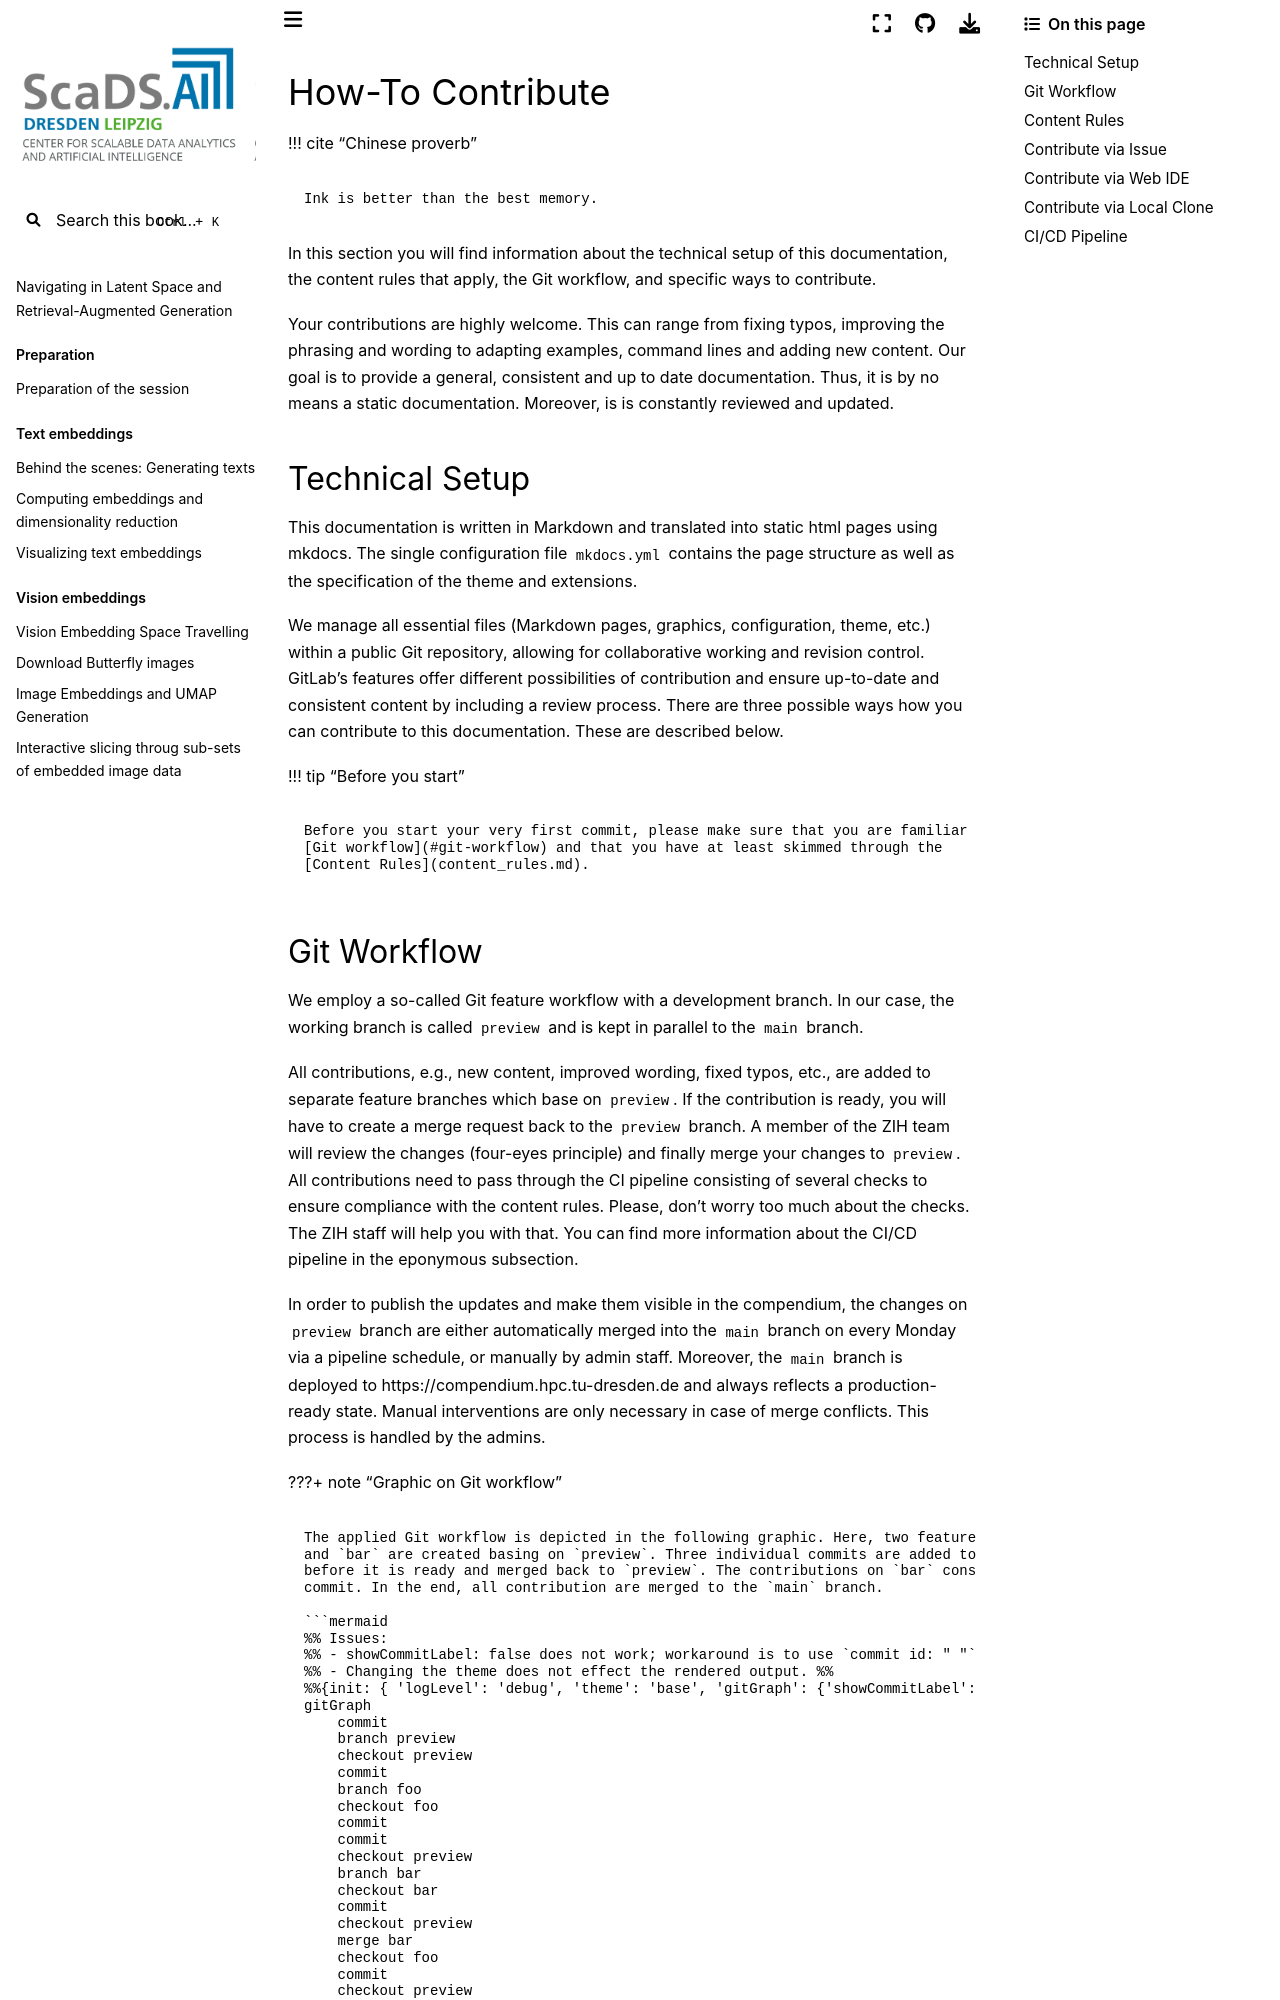

repository: ScaDS/rag-2026 · page: 04_rag_advanced/hpc-compendium/doc.zih.tu-dresden.de/docs/contrib/howto_contribute.html · generator: jekyll

# How-To Contribute

!!! cite "Chinese proverb"

    Ink is better than the best memory.

In this section you will find information about the technical setup of this documentation, the
content rules that apply, the Git workflow, and specific ways to contribute.

Your contributions are highly welcome. This can range from fixing typos, improving the phrasing and
wording to adapting examples, command lines and adding new content. Our goal is to provide a
general, consistent and up to date documentation. Thus, it is by no means a static documentation.
Moreover, is is constantly reviewed and updated.

## Technical Setup

This documentation is written in Markdown and translated into static html pages using
[mkdocs](https://www.mkdocs.org/). The single configuration file `mkdocs.yml` contains the page
structure as well as the specification of the theme and extensions.

We manage all essential files (Markdown pages, graphics, configuration, theme, etc.) within a
[public Git repository](https://gitlab.hrz.tu-chemnitz.de/zih/hpcsupport/hpc-compendium),
allowing for collaborative working and revision control. GitLab's features offer different
possibilities of contribution and ensure up-to-date and consistent content by including a review
process. There are three possible ways how you can contribute to this documentation.
These are described below.

!!! tip "Before you start"

    Before you start your very first commit, please make sure that you are familiar with our
    [Git workflow](#git-workflow) and that you have at least skimmed through the
    [Content Rules](content_rules.md).
